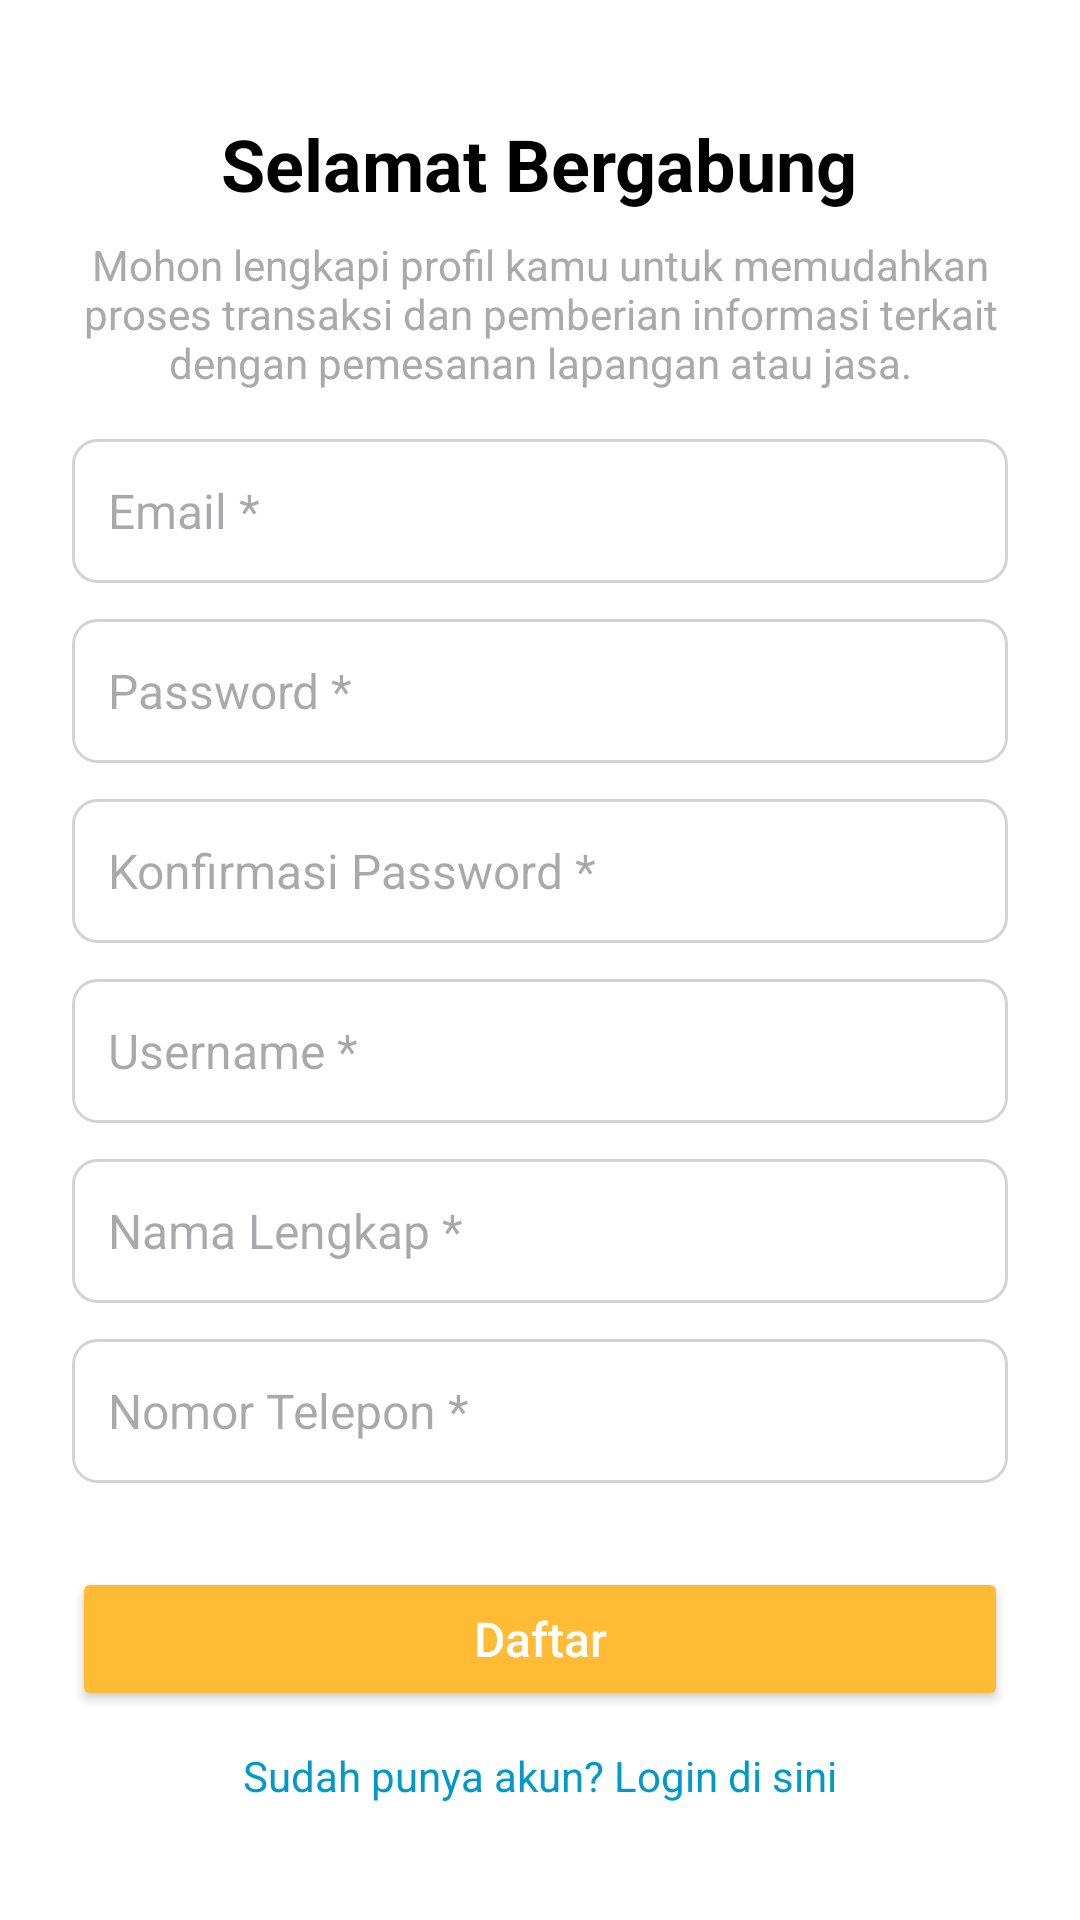

This screen was rendered from an Android layout file. Write that file and the resources it references.
<!-- AndroidManifest.xml: application theme Theme.SportsBooking -->
<!-- res/layout/activity_sign_up.xml -->
<?xml version="1.0" encoding="utf-8"?>
<LinearLayout xmlns:android="http://schemas.android.com/apk/res/android"
    android:layout_width="match_parent"
    android:layout_height="match_parent"
    android:orientation="vertical"
    android:padding="24dp"
    android:gravity="center"
    android:background="@android:color/white">

    
    <TextView
        android:id="@+id/tvTitle"
        android:layout_width="wrap_content"
        android:layout_height="wrap_content"
        android:layout_marginBottom="8dp"
        android:text="Selamat Bergabung"
        android:textColor="@android:color/black"
        android:textSize="24sp"
        android:textStyle="bold" />

    <TextView
        android:id="@+id/tvDescription"
        android:layout_width="wrap_content"
        android:layout_height="wrap_content"
        android:text="Mohon lengkapi profil kamu untuk memudahkan proses transaksi dan pemberian informasi terkait dengan pemesanan lapangan atau jasa."
        android:textSize="14sp"
        android:layout_marginBottom="16dp"
        android:textColor="@android:color/darker_gray"
        android:gravity="center"/>

    
    <EditText
        android:id="@+id/etEmailSignUp"
        android:layout_width="match_parent"
        android:layout_height="wrap_content"
        android:layout_marginBottom="12dp"
        android:background="@drawable/edittext_background"
        android:hint="Email *"
        android:inputType="textEmailAddress"
        android:minHeight="48dp"
        android:padding="12dp"
        android:textSize="16sp" />

    
    <EditText
        android:id="@+id/etPasswordSignUp"
        android:layout_width="match_parent"
        android:layout_height="wrap_content"
        android:layout_marginBottom="12dp"
        android:background="@drawable/edittext_background"
        android:hint="Password *"
        android:inputType="textPassword"
        android:minHeight="48dp"
        android:padding="12dp"
        android:textSize="16sp" />

    
    <EditText
        android:id="@+id/etConfirmPasswordSignUp"
        android:layout_width="match_parent"
        android:layout_height="wrap_content"
        android:layout_marginBottom="12dp"
        android:background="@drawable/edittext_background"
        android:hint="Konfirmasi Password *"
        android:inputType="textPassword"
        android:minHeight="48dp"
        android:padding="12dp"
        android:textSize="16sp" />

    
    <EditText
        android:id="@+id/etUsername"
        android:layout_width="match_parent"
        android:layout_height="wrap_content"
        android:layout_marginBottom="12dp"
        android:background="@drawable/edittext_background"
        android:hint="Username *"
        android:minHeight="48dp"
        android:padding="12dp"
        android:textSize="16sp" />

    
    <EditText
        android:id="@+id/etFullName"
        android:layout_width="match_parent"
        android:layout_height="wrap_content"
        android:layout_marginBottom="12dp"
        android:background="@drawable/edittext_background"
        android:hint="Nama Lengkap *"
        android:minHeight="48dp"
        android:padding="12dp"
        android:textSize="16sp" />

    
    <EditText
        android:id="@+id/etPhoneNumber"
        android:layout_width="match_parent"
        android:layout_height="wrap_content"
        android:layout_marginBottom="12dp"
        android:background="@drawable/edittext_background"
        android:hint="Nomor Telepon *"
        android:inputType="phone"
        android:minHeight="48dp"
        android:padding="12dp"
        android:textSize="16sp" />

    
    <Button
        android:id="@+id/btnSignUp"
        android:layout_width="match_parent"
        android:layout_height="wrap_content"
        android:text="Daftar"
        android:textAllCaps="false"
        android:textSize="16sp"
        android:textColor="@android:color/white"
        android:backgroundTint="@android:color/holo_orange_light"
        android:layout_marginTop="16dp"
        android:padding="12dp"/>

    
    <TextView
        android:id="@+id/tvLogin"
        android:layout_width="wrap_content"
        android:layout_height="wrap_content"
        android:layout_marginTop="12dp"
        android:text="Sudah punya akun? Login di sini"
        android:textSize="14sp"
        android:textColor="@android:color/holo_blue_dark"/>
</LinearLayout>
<!-- resources referenced by this layout -->
<resources>
  <!-- drawable edittext_background (drawable) -->
  <?xml version="1.0" encoding="utf-8"?>
  <shape xmlns:android="http://schemas.android.com/apk/res/android">
      <solid android:color="@android:color/white"/>
      <corners android:radius="8dp"/>
      <stroke
          android:width="1dp"
          android:color="#D3D3D3"/>
  </shape>
  <style name="Theme.SportsBooking" parent="Base.Theme.SportsBooking" />
  <style name="Base.Theme.SportsBooking" parent="Theme.Material3.DayNight.NoActionBar">
          
          
      </style>
</resources>
